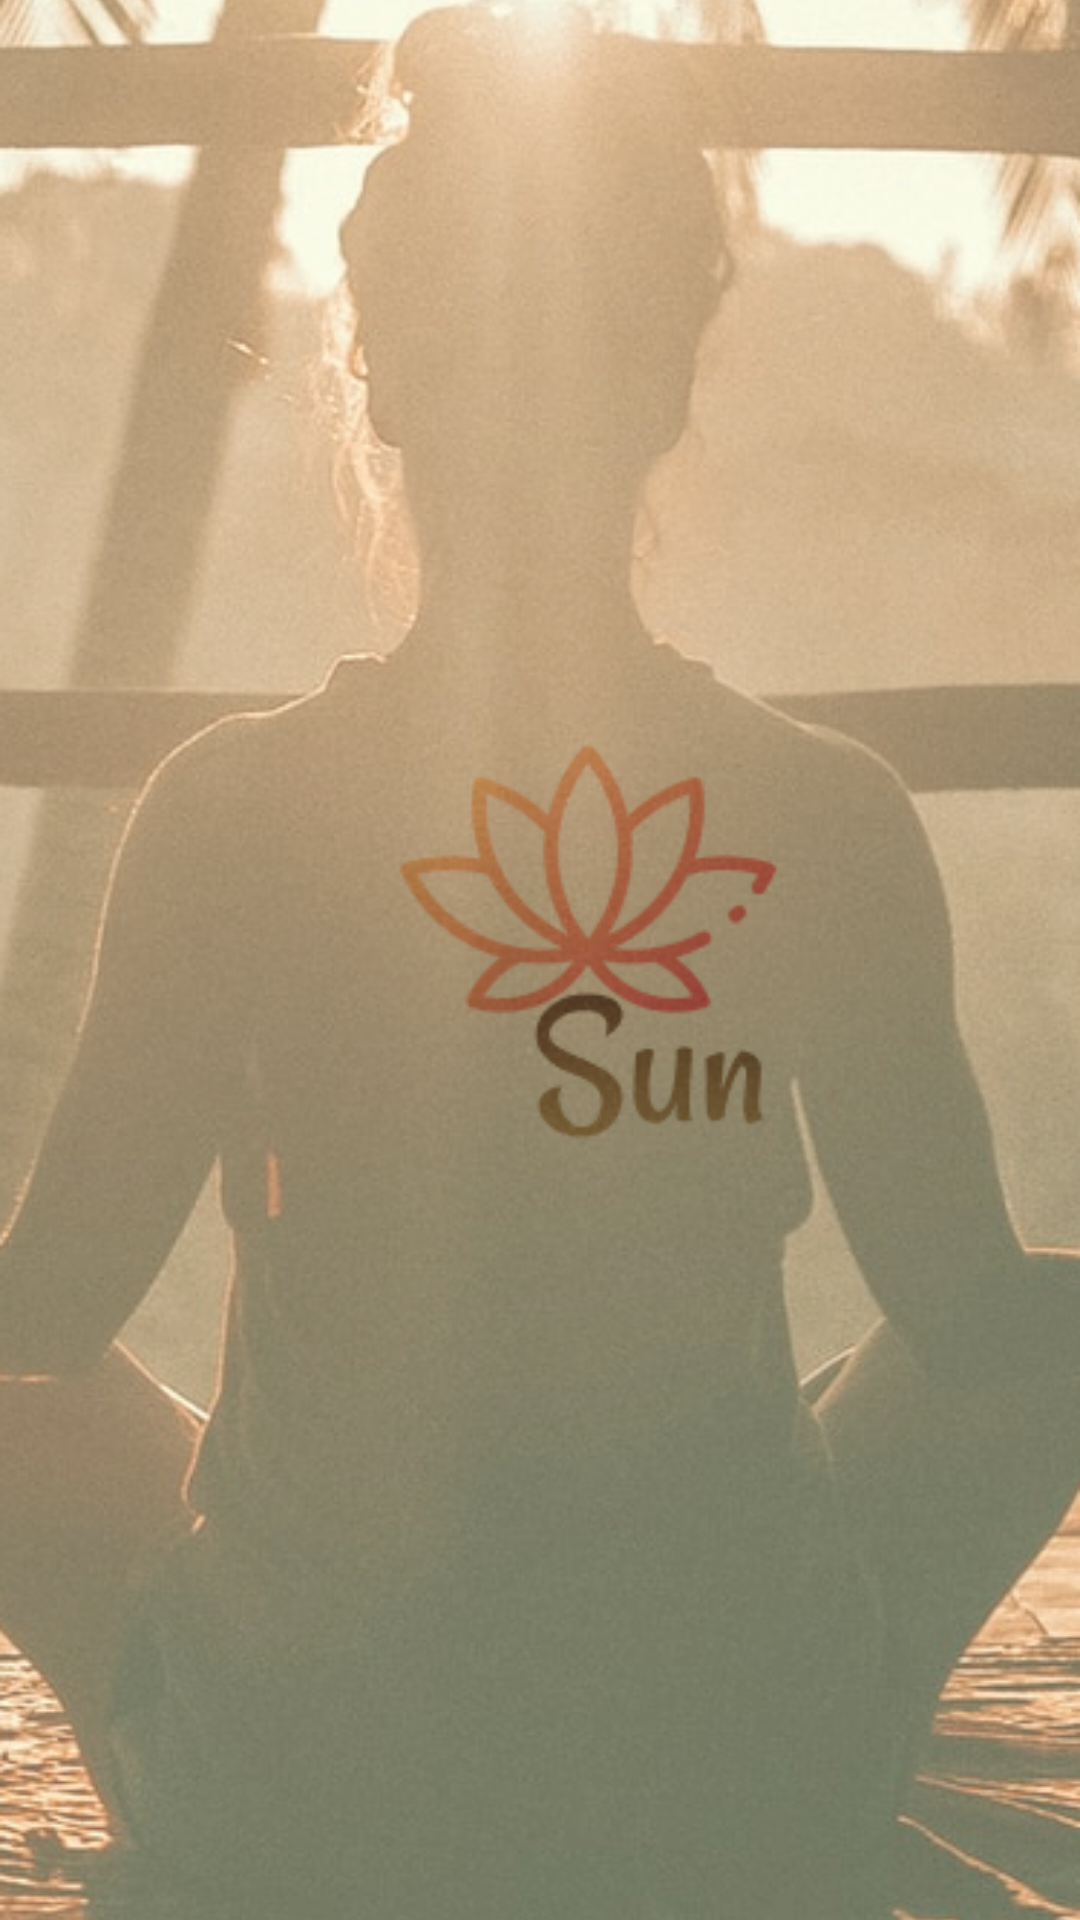

Android layout source for this screen:
<!-- AndroidManifest.xml: application theme Theme.Astroyoga -->
<!-- res/layout/activity_splash.xml -->
<?xml version="1.0" encoding="utf-8"?>
<RelativeLayout xmlns:android="http://schemas.android.com/apk/res/android"
    xmlns:app="http://schemas.android.com/apk/res-auto"
    xmlns:tools="http://schemas.android.com/tools"
    android:layout_width="match_parent"
    android:layout_height="match_parent"
    android:background="@color/background"
    tools:context=".ui.splash.SplashActivity">
    
    <ImageView
        style="@style/logo_style"
        android:layout_centerVertical="true"
        android:layout_marginStart="110dp"/>

    <ImageView
        android:layout_width="match_parent"
        android:layout_height="match_parent"
        android:src="@drawable/ic_splash_background"
        android:scaleType="centerCrop"
        />
</RelativeLayout>
<!-- resources referenced by this layout -->
<resources>
  <color name="background">#8CF2FFA4</color>
  <!-- drawable ic_splash_background: png bitmap (drawable-v24, 529564 bytes) -->
  <style name="logo_style">
          <item name="android:layout_width">172dp</item>
          <item name="android:layout_height">195dp</item>
          <item name="android:src">@drawable/ic_logo</item>
      </style>
  <style name="Theme.Astroyoga" parent="Theme.MaterialComponents.DayNight.NoActionBar">
          
          <item name="colorPrimary">@color/purple_500</item>
          <item name="colorPrimaryVariant">@color/colorStatusBar</item>
          <item name="colorOnPrimary">@color/white</item>
          
          <item name="colorSecondary">@color/teal_200</item>
          <item name="colorSecondaryVariant">@color/teal_700</item>
          <item name="colorOnSecondary">@color/black</item>
          
          <item name="android:statusBarColor" tools:targetApi="l">?attr/colorPrimaryVariant</item>
          
      </style>
  <!-- drawable ic_logo: png bitmap (drawable-v24, 13418 bytes) -->
  <color name="purple_500">#FF6200EE</color>
  <color name="colorStatusBar">#00285A</color>
  <color name="white">#FFFFFFFF</color>
  <color name="teal_200">#FF03DAC5</color>
  <color name="teal_700">#FF018786</color>
  <color name="black">#FF000000</color>
</resources>
